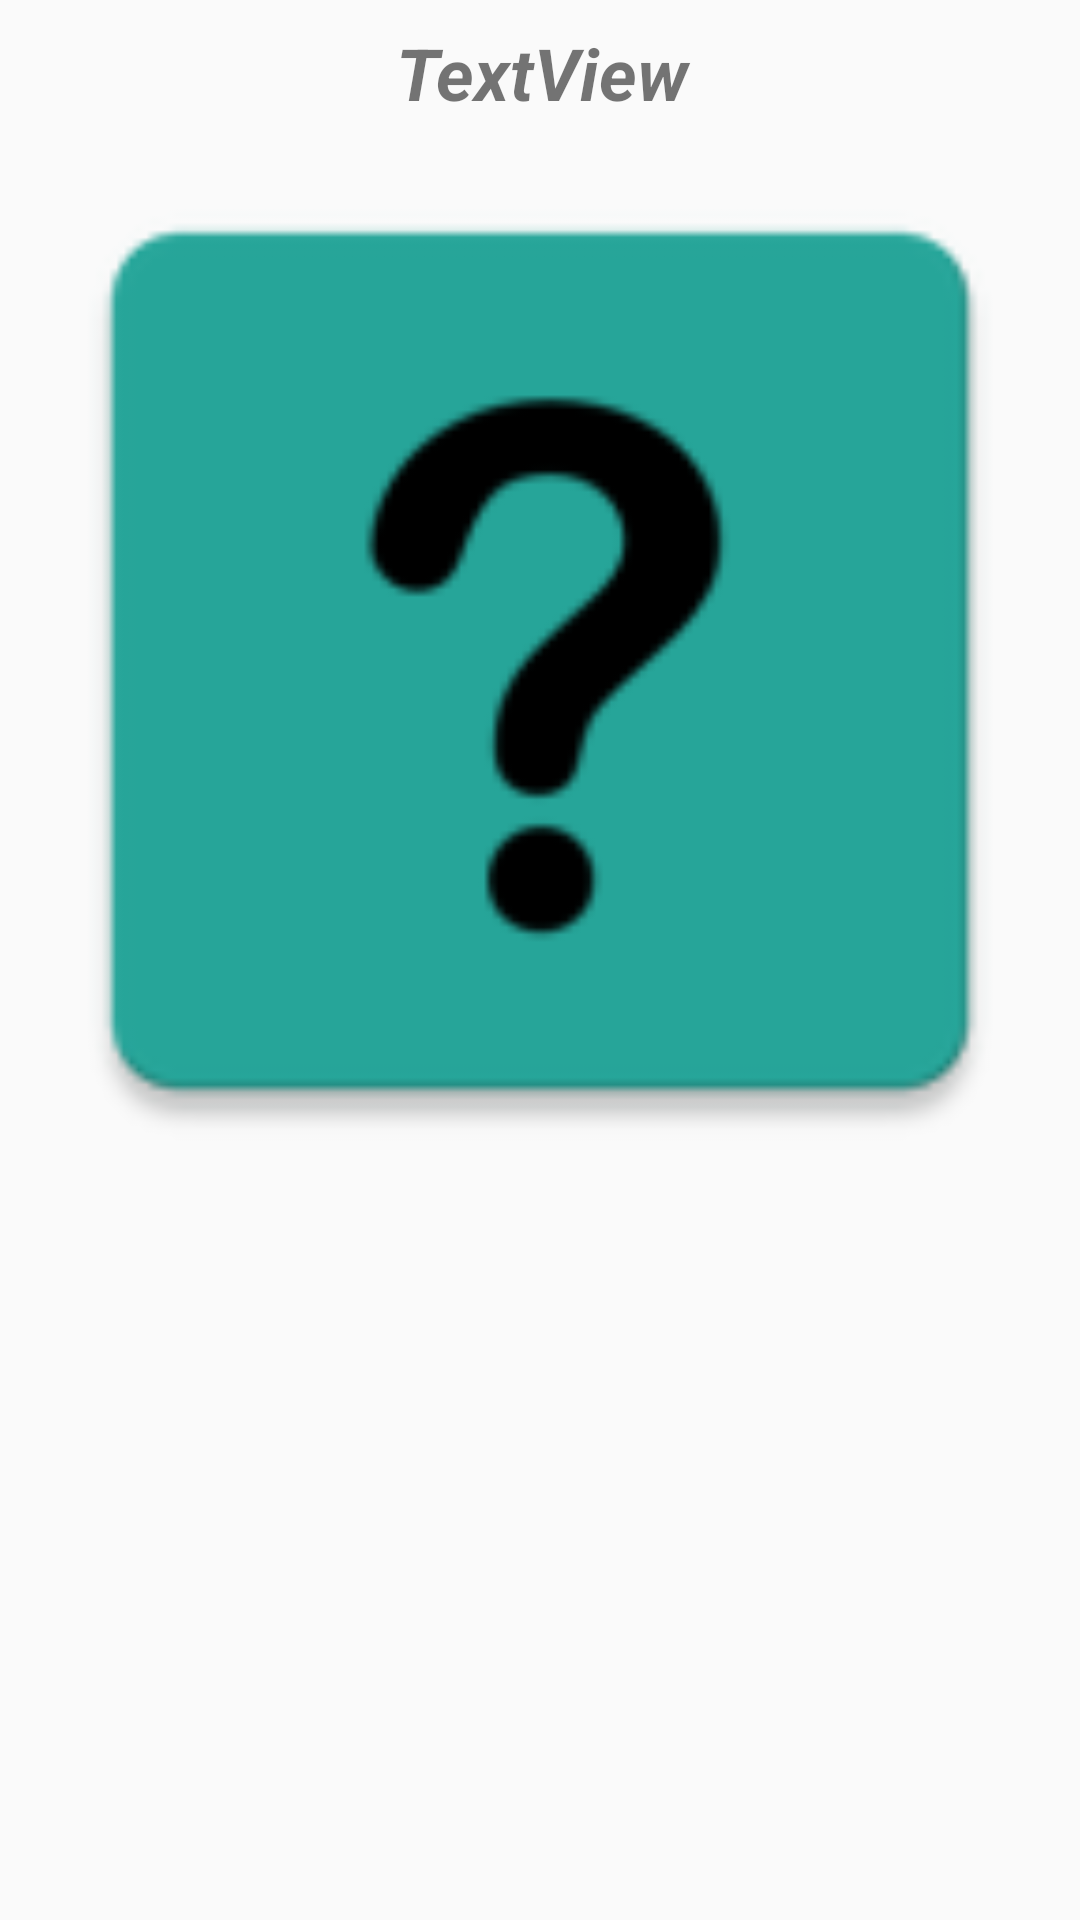

Write the Android layout XML for this screen, with the resource values it uses.
<!-- AndroidManifest.xml: application theme AppTheme -->
<!-- res/layout/image_row.xml -->
<?xml version="1.0" encoding="utf-8"?>
<android.support.constraint.ConstraintLayout xmlns:android="http://schemas.android.com/apk/res/android"
                                             xmlns:app="http://schemas.android.com/apk/res-auto"
                                             xmlns:tools="http://schemas.android.com/tools"
                                             android:layout_width="match_parent"
                                             android:layout_height="wrap_content">

    <ImageView
            android:layout_width="0dp"
            android:layout_height="wrap_content"
            app:srcCompat="@mipmap/ic_unknown"
            android:id="@+id/imageView"
            android:adjustViewBounds="true"
            app:layout_constraintStart_toStartOf="parent"
            app:layout_constraintEnd_toEndOf="parent"
            app:layout_constraintHorizontal_bias="0.0"
            app:layout_constraintTop_toBottomOf="@+id/textView" android:clickable="false"/>
    <TextView
            android:text="TextView"
            android:layout_width="368dp"
            android:layout_height="wrap_content"
            android:id="@+id/textView"
            android:layout_marginTop="8dp"
            app:layout_constraintTop_toTopOf="parent" app:layout_constraintStart_toStartOf="parent"
            android:layout_marginStart="8dp" app:layout_constraintEnd_toEndOf="parent" android:layout_marginEnd="8dp"
            android:textSize="24sp" android:gravity="center" android:textStyle="normal|bold|italic"/>
</android.support.constraint.ConstraintLayout>
<!-- resources referenced by this layout -->
<resources>
  <!-- mipmap ic_unknown: png bitmap (mipmap-hdpi, 1430 bytes) -->
  <style name="AppTheme" parent="Theme.AppCompat.Light.DarkActionBar">
          
          <item name="colorPrimary">@color/colorPrimary</item>
          <item name="colorPrimaryDark">@color/colorPrimaryDark</item>
          <item name="colorAccent">@color/colorAccent</item>
          <item name="windowActionBar">false</item>
          <item name="windowNoTitle">true</item>
      </style>
  <color name="colorPrimary">#008577</color>
  <color name="colorPrimaryDark">#00574B</color>
  <color name="colorAccent">#393ff6</color>
</resources>
